Run: headless pygame with SDL's dummy video driver; simulated clock (each Clock.tick advances the game by its frame time, no real sleeping); random seed 0; keys injected as events and as key.get_pressed() state; no mouse input.
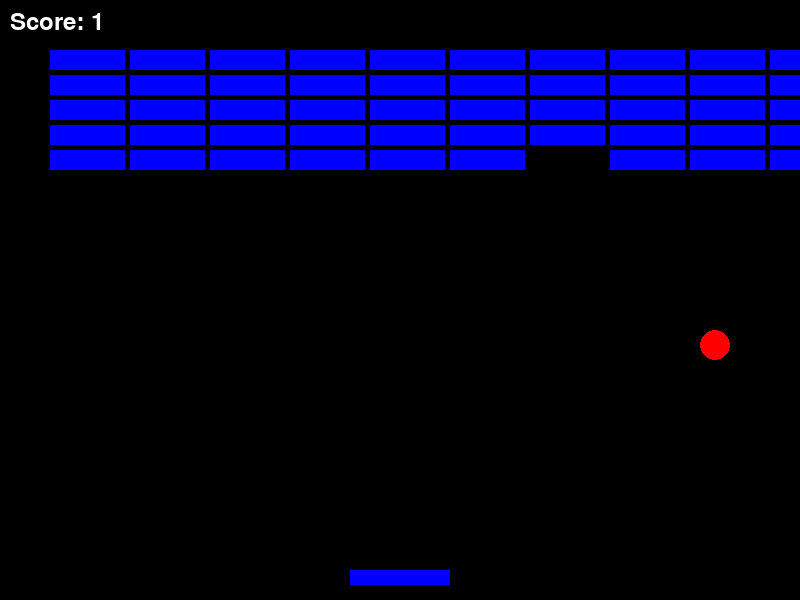
Frame 1 of 2 · flips 1–60 · no input
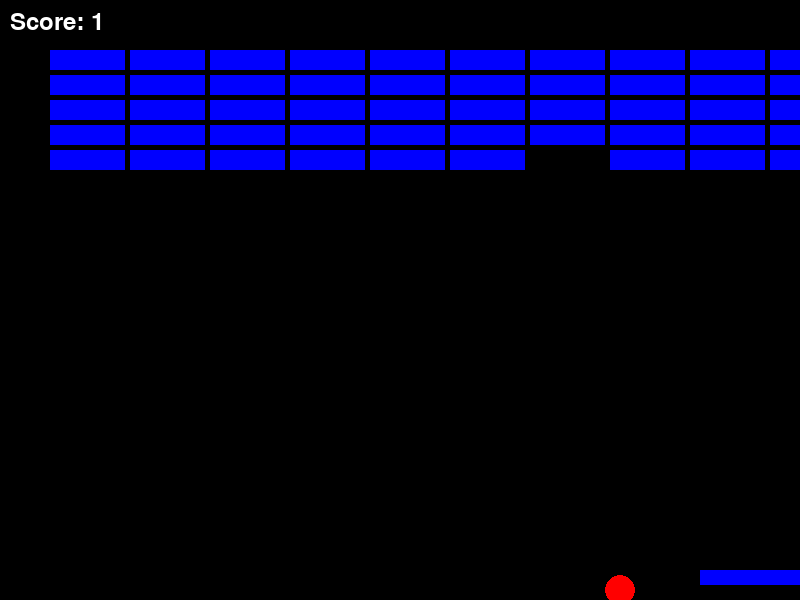
Frame 2 of 2 · flips 61–180 · tapped SPACE, RETURN · held RIGHT (→), D (game ended)

The pygame program that drew these frames:

import pygame
import sys

pygame.init()

WIDTH, HEIGHT = 800, 600
BALL_RADIUS = 15
PADDLE_WIDTH, PADDLE_HEIGHT = 100, 15
BRICK_WIDTH, BRICK_HEIGHT = 75, 20
BRICK_ROWS, BRICK_COLS = 5, 10

WHITE = (255, 255, 255)
BLACK = (0, 0, 0)
RED = (255, 0, 0)
GREEN = (0, 0, 255)
BLUE = (0, 0, 255)

screen = pygame.display.set_mode((WIDTH, HEIGHT))
pygame.display.set_caption("Arkanoid")

class Ball:
    def __init__(self):
        self.rect = pygame.Rect(WIDTH // 2, HEIGHT // 2, BALL_RADIUS * 2, BALL_RADIUS * 2)
        self.speed_x = 5
        self.speed_y = -5

    def move(self):
        self.rect.x += self.speed_x
        self.rect.y += self.speed_y

        if self.rect.left <0 or self.rect.right > WIDTH:
            self.speed_x = -self.speed_x
        if self.rect.top < 0:
            self.speed_y = -self.speed_y
'''
    def reset(self):
        self.rect.center = (WIDTH // 2, HEIGHT // 2)
        self.speed_x = 5
        self.speed_y = -5
'''
class Paddle:
    def __init__(self):
        self.rect = pygame.Rect(WIDTH // 2 - PADDLE_WIDTH // 2, HEIGHT - 30, PADDLE_WIDTH, PADDLE_HEIGHT)

    def move(self, dx):
        self.rect.x += dx
        if self.rect.left < 0:
            self.rect.left = 0
        if self.rect.right > WIDTH:
            self.rect.right = WIDTH

class Brick:
    def __init__(self, x, y):
        self.rect = pygame.Rect(x, y, BRICK_WIDTH, BRICK_HEIGHT)

def main():
    clock = pygame.time.Clock()
    ball = Ball()
    paddle = Paddle()
    bricks = [Brick(x * (BRICK_WIDTH + 5) + 50, y * (BRICK_HEIGHT+5) + 50)
              for y in range(BRICK_ROWS) for x in range(BRICK_COLS)]

    score = 0
    running = True

    while running:
        screen.fill(BLACK)

        for event in pygame.event.get():
            if event.type == pygame.QUIT:
                running = False

        keys = pygame.key.get_pressed()
        if keys[pygame.K_LEFT]:
            paddle.move(-10)
        if keys[pygame.K_RIGHT]:
            paddle.move(10)

        ball.move()

        if ball.rect.colliderect(paddle.rect):
            ball.speed_y = -ball.speed_y
            ball.rect.bottom = paddle.rect.top

        for brick in bricks[:]:
            if ball.rect.colliderect(brick.rect):
                ball.speed_y = -ball.speed_y
                bricks.remove(brick)
                score += 1

        if ball.rect.bottom > HEIGHT:
            print(f'Game over. Your final score is: {score}')
            running = False
            '''ball.reset()
            score = 0'''

        pygame.draw.ellipse(screen, RED, ball.rect)
        pygame.draw.rect(screen, BLUE, paddle.rect)
        for brick in bricks:
            pygame.draw.rect(screen, GREEN, brick.rect)

        font = pygame.font.Font(None, 36)
        text = font.render(f'Score: {score}', True, WHITE)
        screen.blit(text, (10,10))

        pygame.display.flip()
        clock.tick(60)

    pygame.quit()
    sys.exit()

if __name__ == "__main__":
    main()
